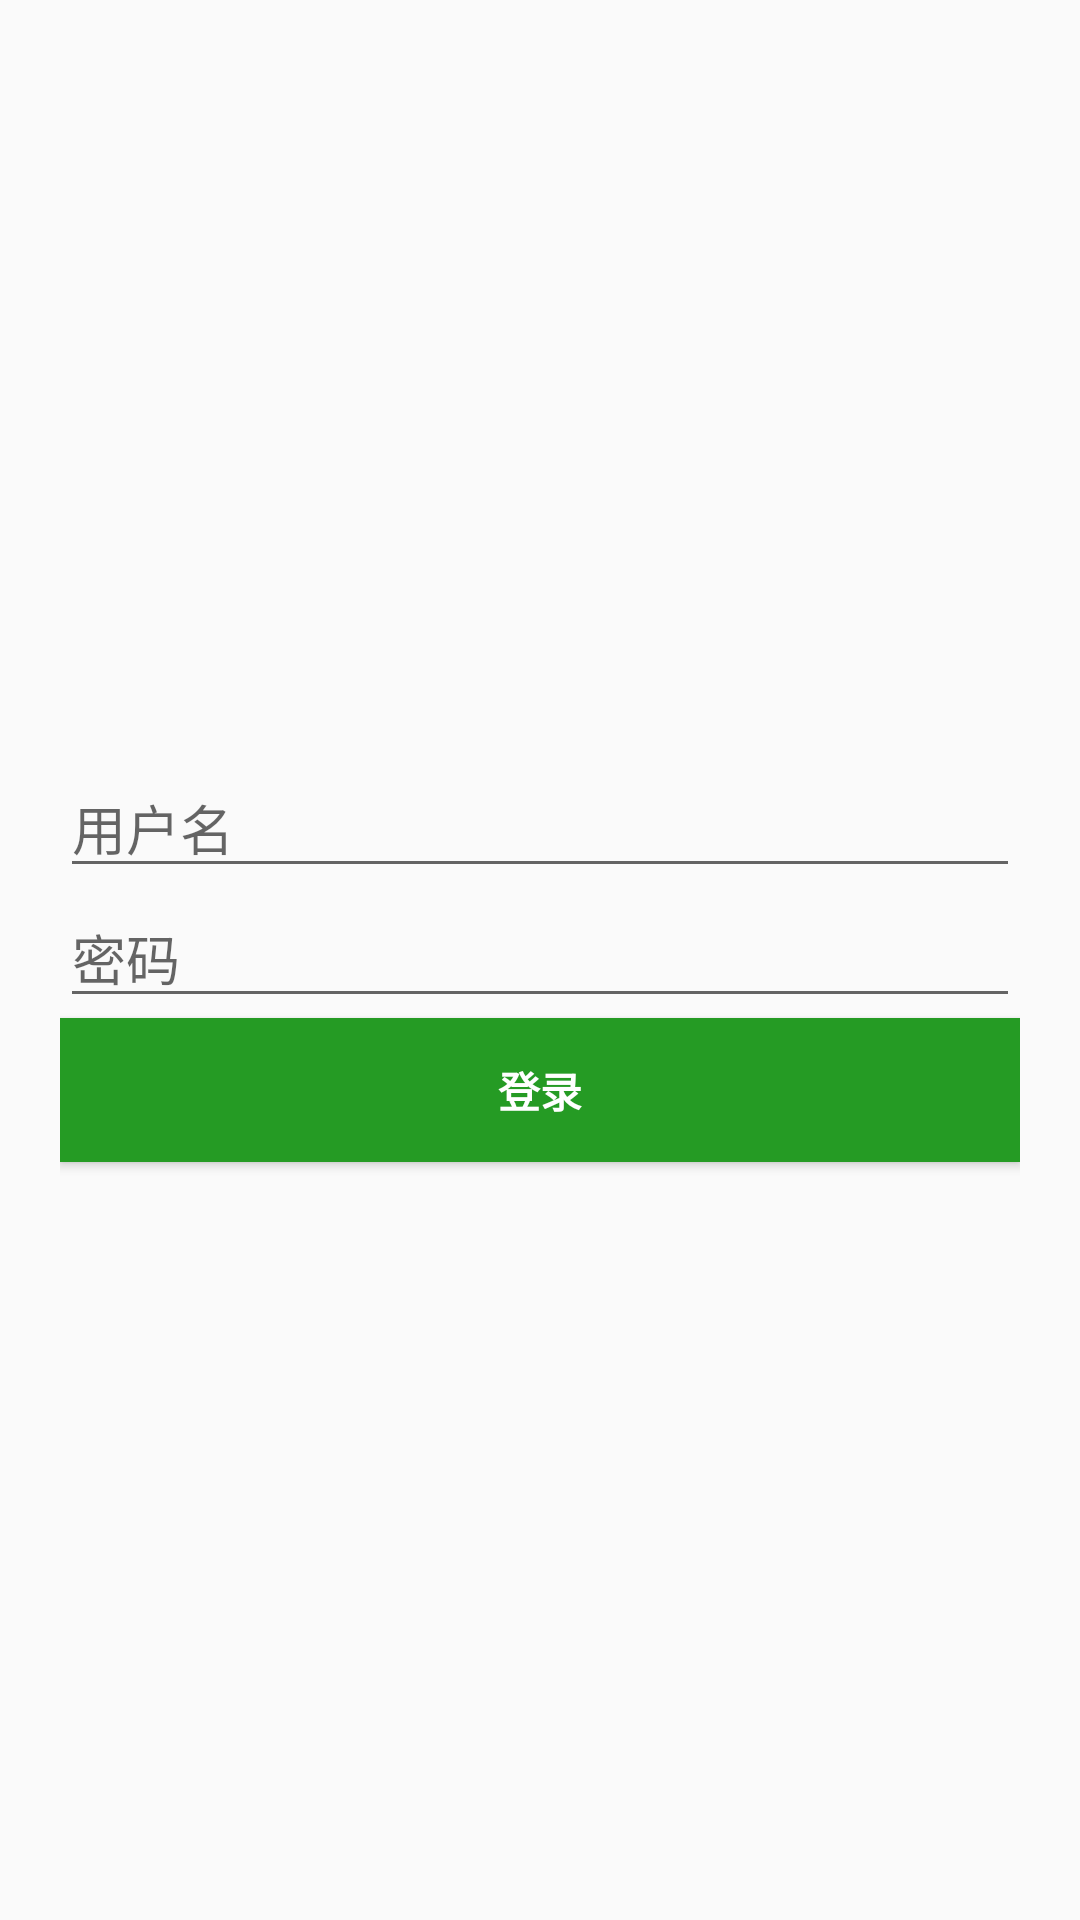

This screen was rendered from an Android layout file. Write that file and the resources it references.
<!-- AndroidManifest.xml: application theme AppTheme -->
<!-- res/layout/activity_login.xml -->
<?xml version="1.0" encoding="utf-8"?>
<LinearLayout
    xmlns:android="http://schemas.android.com/apk/res/android"
    android:layout_width="match_parent"
    android:orientation="vertical"
    android:gravity="center"
    android:paddingLeft="20dp"
    android:paddingRight="20dp"
    android:layout_height="match_parent">

    <EditText
        android:id="@+id/edit_name"
        android:layout_width="match_parent"
        android:layout_height="wrap_content"
        android:hint="用户名"
        android:inputType="text"
     />
    <EditText
        android:id="@+id/edit_password"
        android:layout_width="match_parent"
        android:layout_height="wrap_content"
        android:hint="密码"

        android:inputType="textPassword"
        />
    <Button
        android:id="@+id/button_login"
        android:layout_width="match_parent"
        android:layout_height="wrap_content"
        android:background="#259b24"
        android:textColor="#fff"
        android:textStyle="bold"
        android:text="登录" />
</LinearLayout>
<!-- resources referenced by this layout -->
<resources>
  <style name="AppTheme" parent="Theme.AppCompat.Light.NoActionBar">
          
          <item name="colorPrimary">@color/colorPrimary</item>
          <item name="colorPrimaryDark">@color/colorPrimary</item>
          <item name="colorAccent">@color/colorAccent</item>
          <item name="android:windowNoTitle">true</item>
      </style>
  <color name="colorPrimary">#39cccc</color>
  <color name="colorAccent">#D81B60</color>
</resources>
